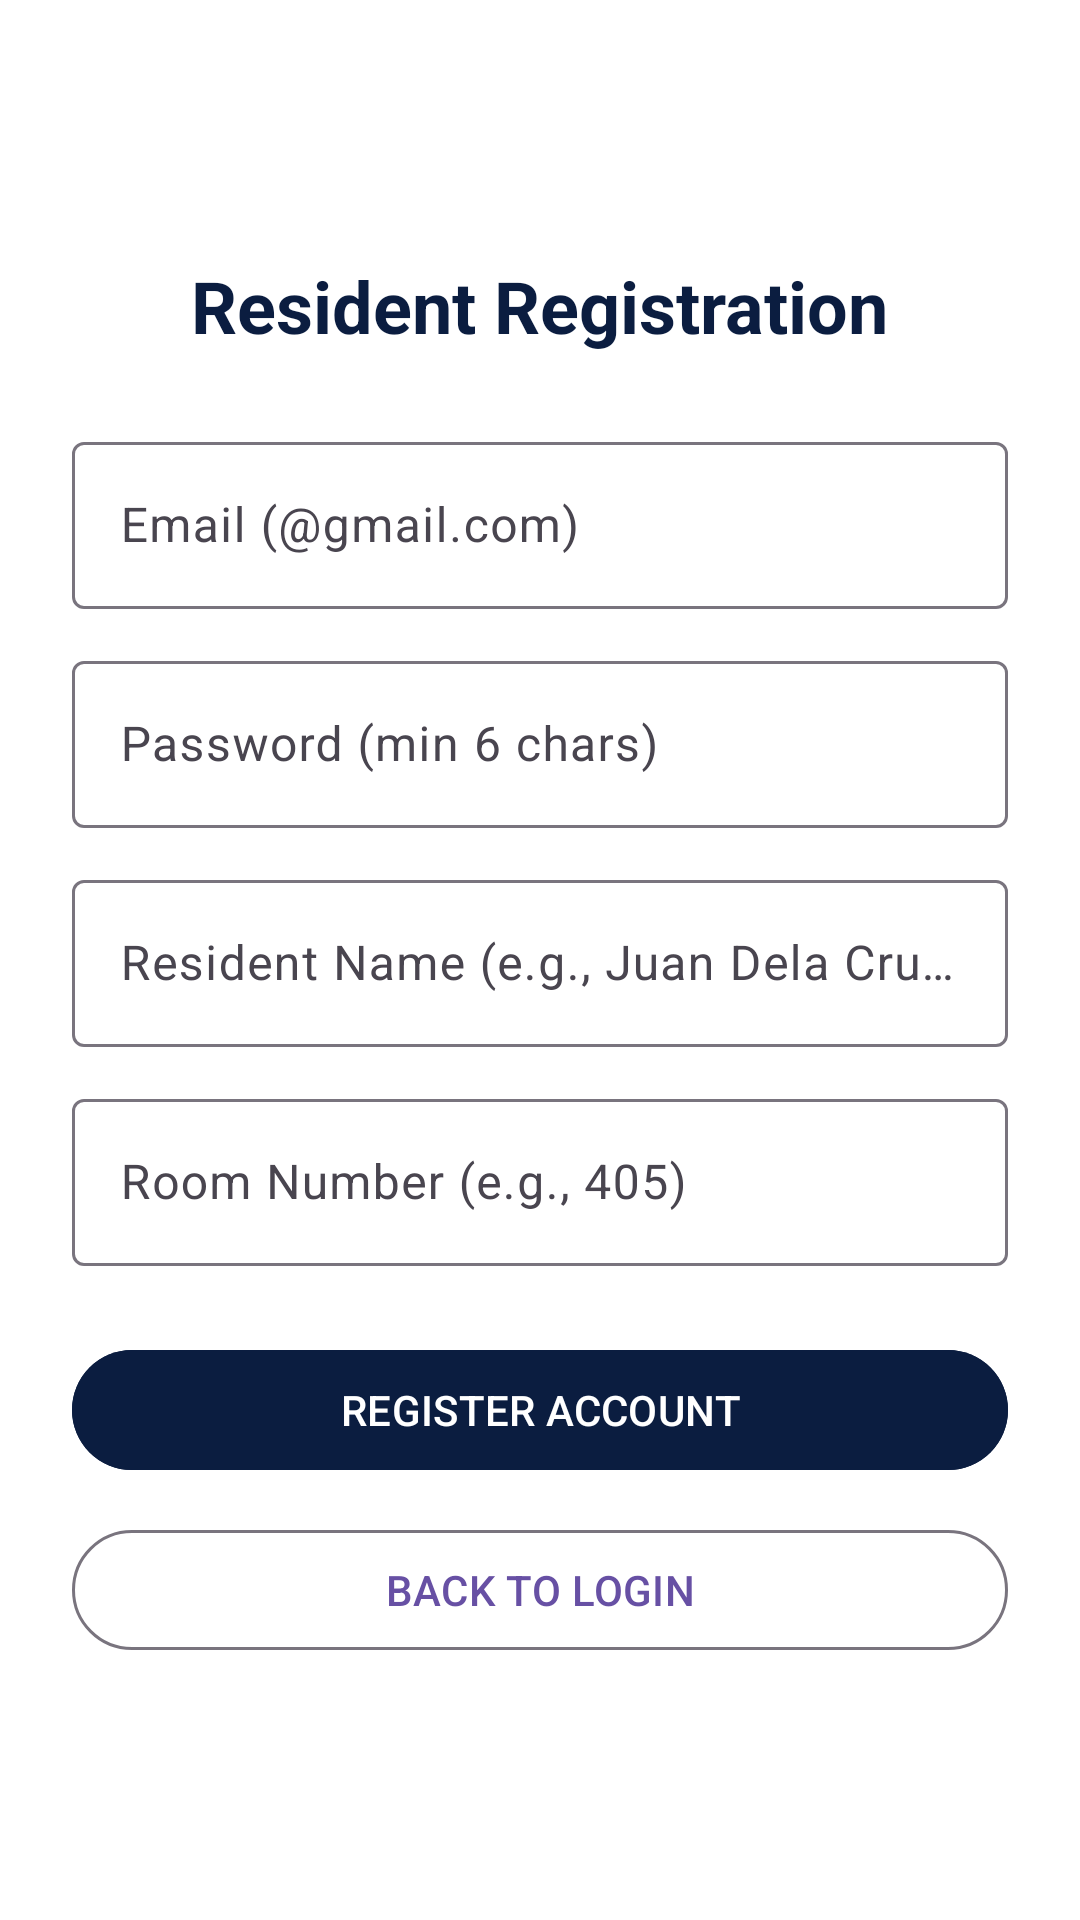

Layout XML and referenced resources for this Android screen:
<!-- AndroidManifest.xml: application theme Theme.DormLog -->
<!-- res/layout/activity_register.xml -->
<?xml version="1.0" encoding="utf-8"?>
<LinearLayout xmlns:android="http://schemas.android.com/apk/res/android"
    android:layout_width="match_parent"
    android:layout_height="match_parent"
    android:orientation="vertical"
    android:gravity="center"
    android:background="#FFFFFF"
    android:padding="24dp">

    <TextView
        android:layout_width="wrap_content"
        android:layout_height="wrap_content"
        android:text="Resident Registration"
        android:textSize="24sp"
        android:textStyle="bold"
        android:layout_marginBottom="24dp"
        android:textColor="#0B1D40"/>

    <com.google.android.material.textfield.TextInputLayout
        android:layout_width="match_parent"
        android:layout_height="wrap_content"
        android:hint="Email (@gmail.com)"
        android:layout_marginBottom="12dp">
        <com.google.android.material.textfield.TextInputEditText
            android:id="@+id/etEmail"
            android:layout_width="match_parent"
            android:layout_height="wrap_content"
            android:inputType="textEmailAddress"/>
    </com.google.android.material.textfield.TextInputLayout>

    <com.google.android.material.textfield.TextInputLayout
        android:layout_width="match_parent"
        android:layout_height="wrap_content"
        android:hint="Password (min 6 chars)"
        android:layout_marginBottom="12dp">
        <com.google.android.material.textfield.TextInputEditText
            android:id="@+id/etPassword"
            android:layout_width="match_parent"
            android:layout_height="wrap_content"
            android:inputType="textPassword"/>
    </com.google.android.material.textfield.TextInputLayout>

    <com.google.android.material.textfield.TextInputLayout
        android:layout_width="match_parent"
        android:layout_height="wrap_content"
        android:hint="Resident Name (e.g., Juan Dela Cruz)"
        android:layout_marginBottom="12dp">
        <com.google.android.material.textfield.TextInputEditText
            android:id="@+id/etName"
            android:layout_width="match_parent"
            android:layout_height="wrap_content"/>
    </com.google.android.material.textfield.TextInputLayout>

    <com.google.android.material.textfield.TextInputLayout
        android:layout_width="match_parent"
        android:layout_height="wrap_content"
        android:hint="Room Number (e.g., 405)"
        android:layout_marginBottom="24dp">
        <com.google.android.material.textfield.TextInputEditText
            android:id="@+id/etRoom"
            android:layout_width="match_parent"
            android:layout_height="wrap_content"/>
    </com.google.android.material.textfield.TextInputLayout>

    <com.google.android.material.button.MaterialButton
        android:id="@+id/btnRegister"
        android:layout_width="match_parent"
        android:layout_height="wrap_content"
        android:backgroundTint="#0B1D40"
        android:text="REGISTER ACCOUNT"
        android:layout_marginBottom="12dp"/>

    <com.google.android.material.button.MaterialButton
        android:id="@+id/btnBack"
        style="@style/Widget.Material3.Button.OutlinedButton"
        android:layout_width="match_parent"
        android:layout_height="wrap_content"
        android:text="BACK TO LOGIN"/>
</LinearLayout>
<!-- resources referenced by this layout -->
<resources>
  <style name="Theme.DormLog" parent="Base.Theme.DormLog" />
  <style name="Base.Theme.DormLog" parent="Theme.Material3.DayNight.NoActionBar">
          
          
      </style>
</resources>
